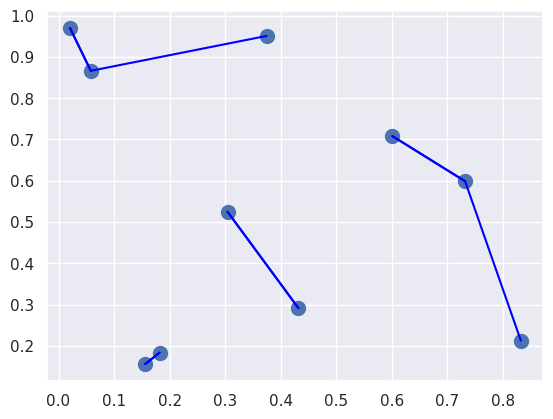

Source code (Python):
import numpy as np 
import matplotlib.pyplot as plt
import seaborn; seaborn.set()

rand = np.random.RandomState(42)
x = rand.rand(10,2)
plt.scatter(x[:, 0], x[:, 1], s=100);
#plt.show()
dist_sq = np.sum((x[:,np.newaxis,:]-x[np.newaxis,:,:])**2,axis = -1)
print (dist_sq)
closest = np.argsort(dist_sq,axis=1)
print ( closest)
for i in range(x.shape[0]):
	plt.plot(*zip(x[i],x[closest[i,1]]),color='blue')
plt.show()